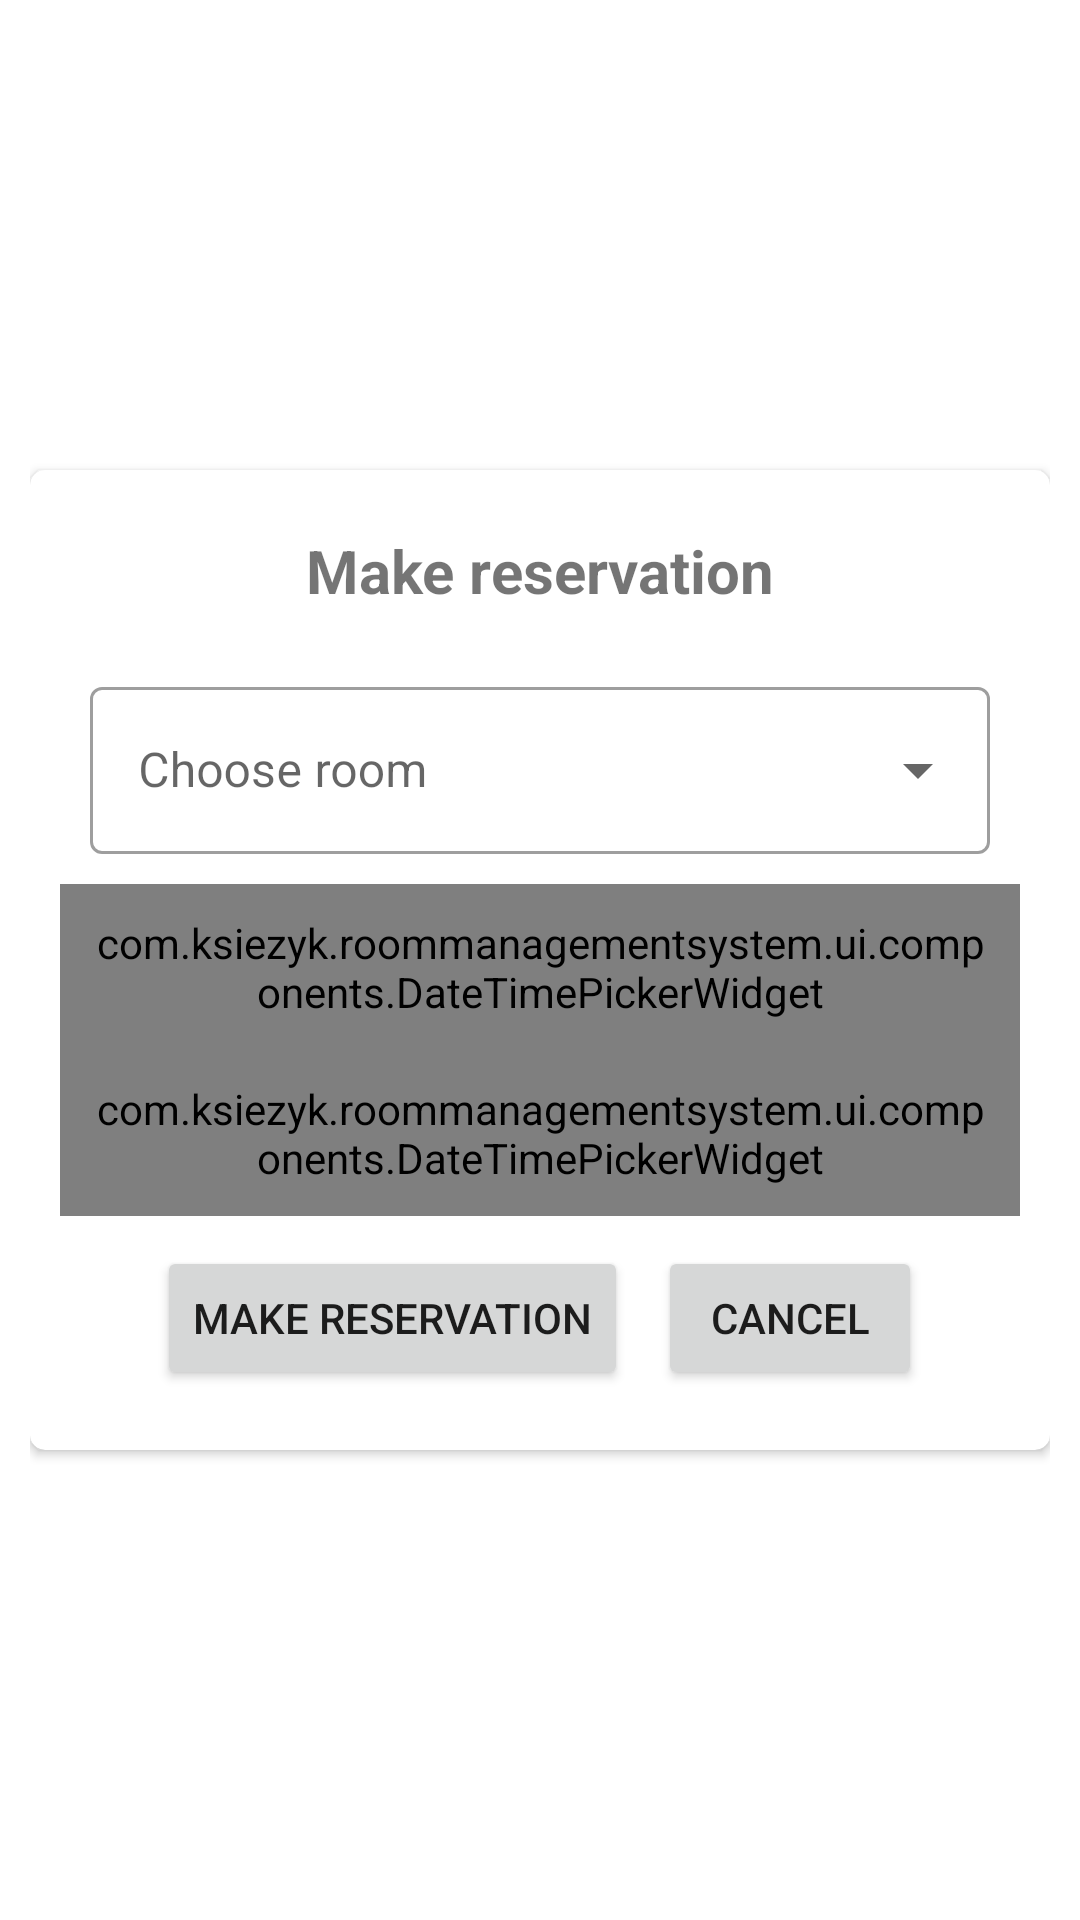

Produce the Android XML layout that renders to this screen, including the resource entries it uses.
<!-- AndroidManifest.xml: application theme Theme.RoomManagementSystem -->
<!-- res/layout/popup_make_reservation.xml -->
<?xml version="1.0" encoding="utf-8"?>
<LinearLayout xmlns:android="http://schemas.android.com/apk/res/android"
    xmlns:app="http://schemas.android.com/apk/res-auto"
    android:layout_width="match_parent"
    android:layout_height="match_parent"
    android:gravity="center"
    android:orientation="vertical"
    android:paddingHorizontal="@dimen/make_reservation_outer_padding">

    <androidx.cardview.widget.CardView
        android:layout_width="match_parent"
        android:layout_height="wrap_content"
        app:cardCornerRadius="@dimen/make_reservation_corner_radius">

        <LinearLayout
            android:layout_width="match_parent"
            android:layout_height="match_parent"
            android:orientation="vertical"
            android:padding="@dimen/make_reservation_inner_padding">

            <TextView
                android:id="@+id/make_reservation_title"
                android:layout_width="wrap_content"
                android:layout_height="wrap_content"
                android:layout_gravity="center"
                android:padding="@dimen/make_reservation_title_padding"
                android:text="@string/make_reservation_title"
                android:textSize="20sp"
                android:textStyle="bold" />

            <com.google.android.material.textfield.TextInputLayout
                android:id="@+id/outlinedTextField"
                style="@style/Widget.MaterialComponents.TextInputLayout.OutlinedBox.ExposedDropdownMenu"
                android:layout_width="match_parent"
                android:layout_height="wrap_content"
                android:hint="@string/make_reservation_choose_room"
                android:padding="@dimen/form_element_padding"
                app:startIconContentDescription="@string/make_reservation_choose_room"
                app:startIconDrawable="@drawable/ic_outline_sensor_door_24">

                <AutoCompleteTextView
                    android:id="@+id/make_reservation_choose_room_view"
                    android:layout_width="match_parent"
                    android:layout_height="wrap_content"
                    android:inputType="none" />

            </com.google.android.material.textfield.TextInputLayout>

            <com.ksiezyk.roommanagementsystem.ui.components.DateTimePickerWidget
                android:id="@+id/reservation_begin_date_time_form"
                style="@style/Widget.MaterialComponents.TextInputLayout.OutlinedBox"
                android:layout_width="match_parent"
                android:layout_height="wrap_content"
                android:hint="@string/make_reservation_choose_begin_datetime"
                android:importantForAutofill="no"
                android:inputType="datetime"
                android:padding="@dimen/form_element_padding"
                app:startIconContentDescription="calender"
                app:startIconDrawable="@drawable/ic_outline_event_24" />

            <com.ksiezyk.roommanagementsystem.ui.components.DateTimePickerWidget
                android:id="@+id/reservation_end_date_time_form"
                style="@style/Widget.MaterialComponents.TextInputLayout.OutlinedBox"
                android:layout_width="match_parent"
                android:layout_height="wrap_content"
                android:hint="@string/make_reservation_choose_end_datetime"
                android:importantForAutofill="no"
                android:inputType="datetime"
                android:padding="@dimen/form_element_padding"
                app:startIconContentDescription="calender"
                app:startIconDrawable="@drawable/ic_outline_event_24" />

            <LinearLayout
                android:layout_width="wrap_content"
                android:layout_height="wrap_content"
                android:layout_gravity="center"
                android:orientation="horizontal"
                android:padding="@dimen/make_reservation_form_padding">

                <Button
                    android:id="@+id/make_reservation_confirm"
                    android:layout_width="wrap_content"
                    android:layout_height="wrap_content"
                    android:layout_marginEnd="5dp"
                    android:text="@string/make_reservation_confirm" />

                <Button
                    android:id="@+id/make_reservation_cancel"
                    android:layout_width="wrap_content"
                    android:layout_height="wrap_content"
                    android:layout_marginStart="5dp"
                    android:text="@string/dialog_cancel" />
            </LinearLayout>

        </LinearLayout>
    </androidx.cardview.widget.CardView>

</LinearLayout>
<!-- resources referenced by this layout -->
<resources>
  <dimen name="form_element_padding">10dp</dimen>
  <dimen name="make_reservation_corner_radius">5dp</dimen>
  <dimen name="make_reservation_form_padding">10dp</dimen>
  <dimen name="make_reservation_inner_padding">10dp</dimen>
  <dimen name="make_reservation_outer_padding">10dp</dimen>
  <dimen name="make_reservation_title_padding">10dp</dimen>
  <string name="dialog_cancel">Cancel</string>
  <string name="make_reservation_choose_begin_datetime">Choose begin date and time</string>
  <string name="make_reservation_choose_end_datetime">Choose end date and time</string>
  <string name="make_reservation_choose_room">Choose room</string>
  <string name="make_reservation_confirm">Make reservation</string>
  <string name="make_reservation_title">Make reservation</string>
  <style name="Theme.RoomManagementSystem" parent="Theme.MaterialComponents.DayNight.NoActionBar">
          
          <item name="colorPrimary">@color/purple_500</item>
          <item name="colorPrimaryVariant">@color/purple_700</item>
          <item name="colorOnPrimary">@color/white</item>
          
          <item name="colorSecondary">@color/teal_200</item>
          <item name="colorSecondaryVariant">@color/teal_700</item>
          <item name="colorOnSecondary">@color/black</item>
          
          <item name="android:statusBarColor" tools:targetApi="l">?attr/colorPrimaryVariant</item>
          
      </style>
  <!-- not gathered from this repository: default colours our renderer supplied (Android Studio template values) -->
  <color name="purple_500">#FF6200EE</color>
  <color name="purple_700">#FF3700B3</color>
  <color name="teal_200">#FF03DAC5</color>
  <color name="teal_700">#FF018786</color>
  <color name="black">#FF000000</color>
  <color name="white">#FFFFFFFF</color>
</resources>
